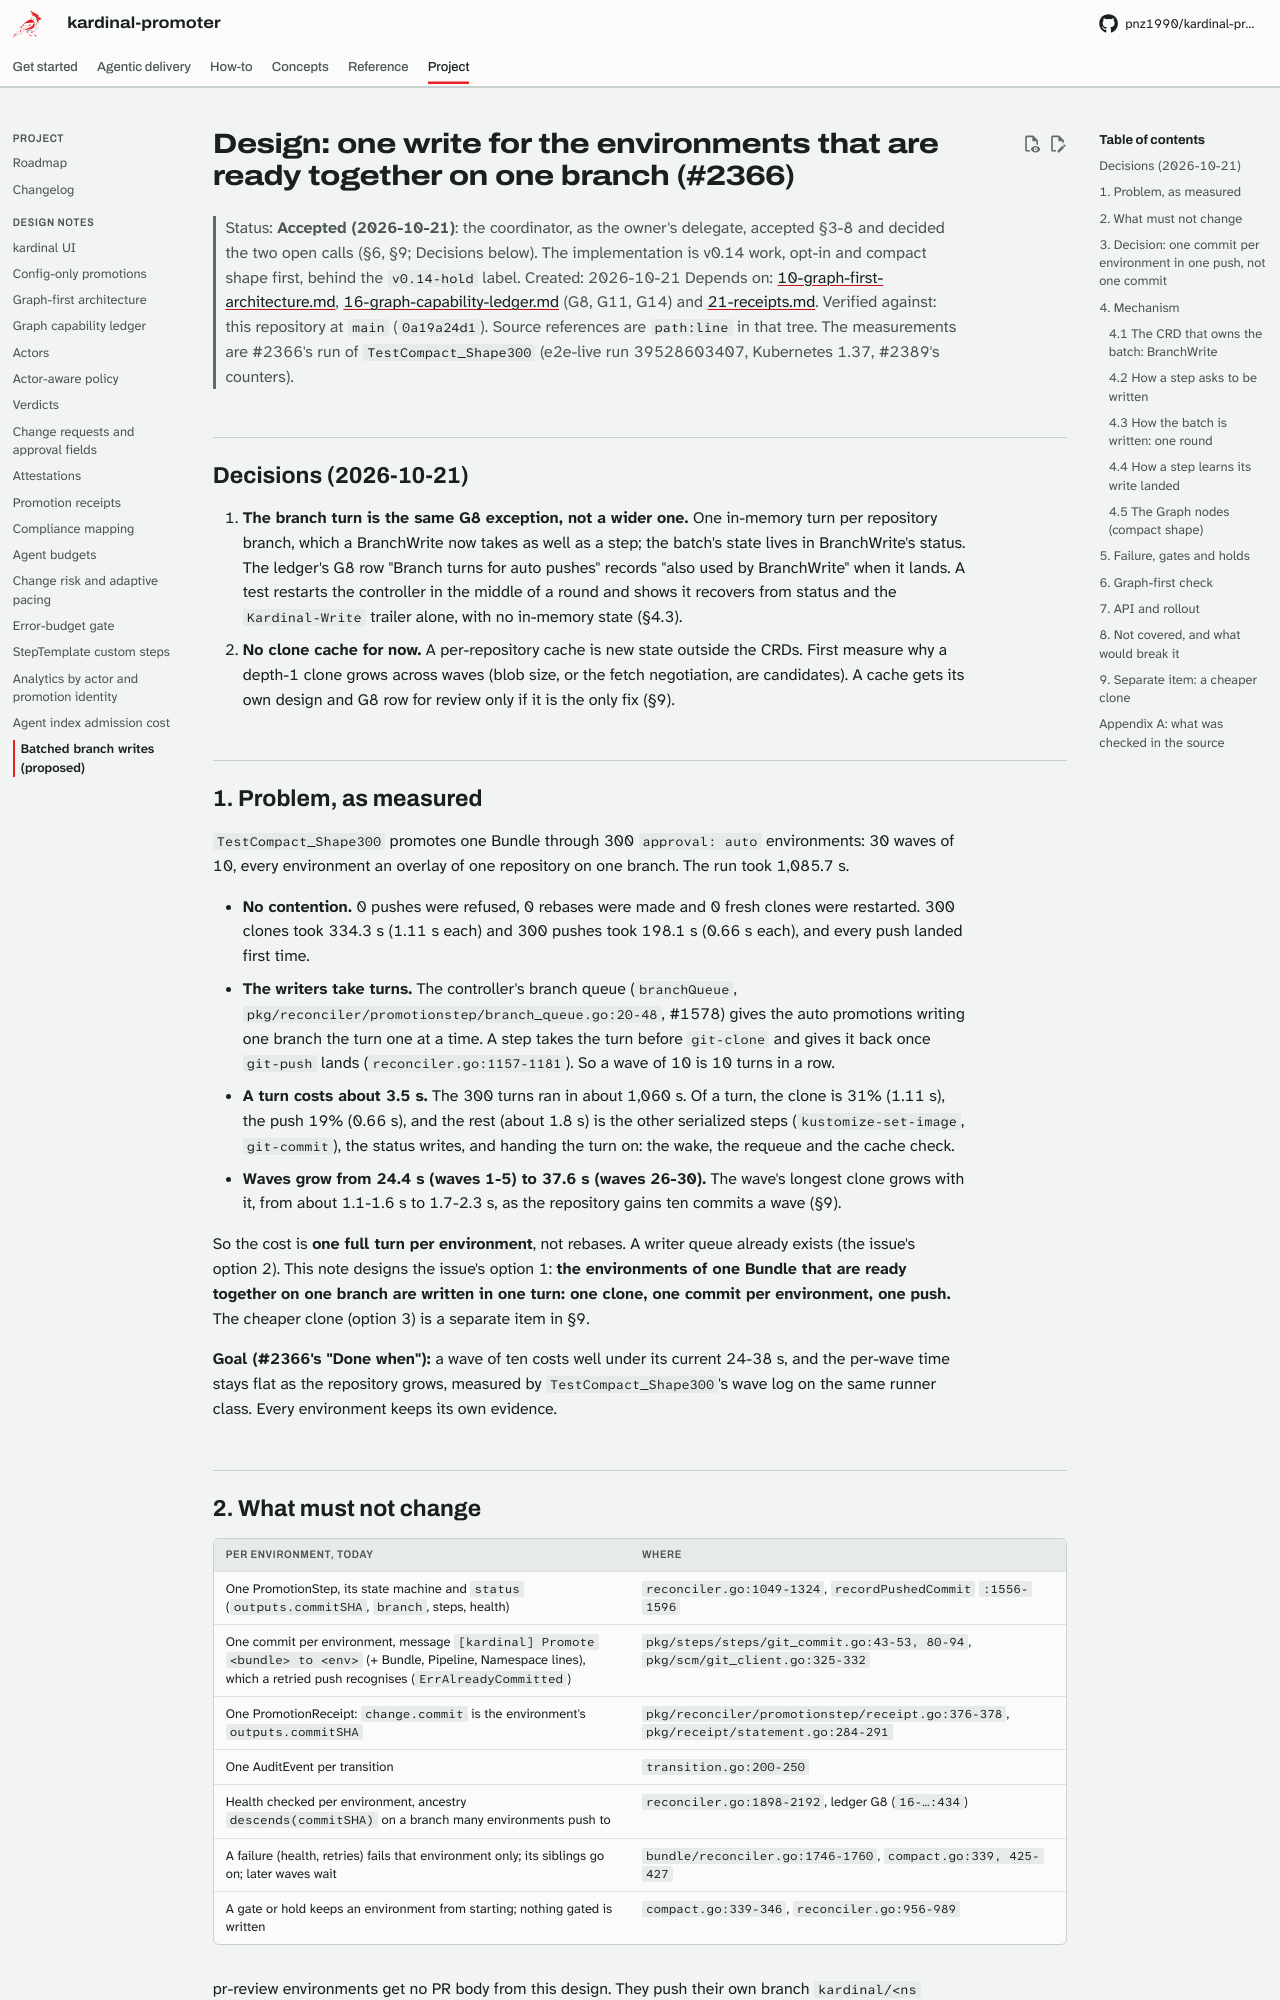

repository: pnz1990/kardinal-promoter · page: design/30-batched-branch-writes/index.html · generator: mkdocs

# Design: one write for the environments that are ready together on one branch (#2366)

> Status: **Accepted (2026-10-21)**: the coordinator, as the owner's delegate, accepted §3-8 and
> decided the two open calls (§6, §9; Decisions below). The implementation is v0.14 work, opt-in
> and compact shape first, behind the `v0.14-hold` label.
> Created: 2026-10-21
> Depends on: [10-graph-first-architecture.md](10-graph-first-architecture.md),
> [16-graph-capability-ledger.md](16-graph-capability-ledger.md) (G8, G11, G14) and
> [21-receipts.md](21-receipts.md).
> Verified against: this repository at `main` (`0a19a24d1`). Source references are `path:line`
> in that tree. The measurements are #2366's run of `TestCompact_Shape300` (e2e-live run
> 39528603407, Kubernetes 1.37, #2389's counters).

## Decisions (2026-10-21)

1. **The branch turn is the same G8 exception, not a wider one.** One in-memory turn per
   repository branch, which a BranchWrite now takes as well as a step; the batch's state lives
   in BranchWrite's status. The ledger's G8 row "Branch turns for auto pushes" records "also
   used by BranchWrite" when it lands. A test restarts the controller in the middle of a round
   and shows it recovers from status and the `Kardinal-Write` trailer alone, with no in-memory
   state (§4.3).
2. **No clone cache for now.** A per-repository cache is new state outside the CRDs. First
   measure why a depth-1 clone grows across waves (blob size, or the fetch negotiation, are
   candidates). A cache gets its own design and G8 row for review only if it is the only fix
   (§9).

---

## 1. Problem, as measured

`TestCompact_Shape300` promotes one Bundle through 300 `approval: auto` environments: 30 waves
of 10, every environment an overlay of one repository on one branch. The run took 1,085.7 s.

- **No contention.** 0 pushes were refused, 0 rebases were made and 0 fresh clones were
  restarted. 300 clones took 334.3 s (1.11 s each) and 300 pushes took 198.1 s (0.66 s each),
  and every push landed first time.
- **The writers take turns.** The controller's branch queue (`branchQueue`,
  `pkg/reconciler/promotionstep/branch_queue.go:20-48`, #1578) gives the auto promotions writing
  one branch the turn one at a time. A step takes the turn before `git-clone` and gives it back
  once `git-push` lands (`reconciler.go:1157-1181`). So a wave of 10 is 10 turns in a row.
- **A turn costs about 3.5 s.** The 300 turns ran in about 1,060 s. Of a turn, the clone is 31%
  (1.11 s), the push 19% (0.66 s), and the rest (about 1.8 s) is the other serialized steps
  (`kustomize-set-image`, `git-commit`), the status writes, and handing the turn on: the wake,
  the requeue and the cache check.
- **Waves grow from 24.4 s (waves 1-5) to 37.6 s (waves 26-30).** The wave's longest clone grows
  with it, from about 1.1-1.6 s to 1.7-2.3 s, as the repository gains ten commits a wave (§9).

So the cost is **one full turn per environment**, not rebases. A writer queue already exists
(the issue's option 2). This note designs the issue's option 1: **the environments of one
Bundle that are ready together on one branch are written in one turn: one clone, one commit per
environment, one push.** The cheaper clone (option 3) is a separate item in §9.

**Goal (#2366's "Done when"):** a wave of ten costs well under its current 24-38 s, and the
per-wave time stays flat as the repository grows, measured by `TestCompact_Shape300`'s wave log
on the same runner class. Every environment keeps its own evidence.
